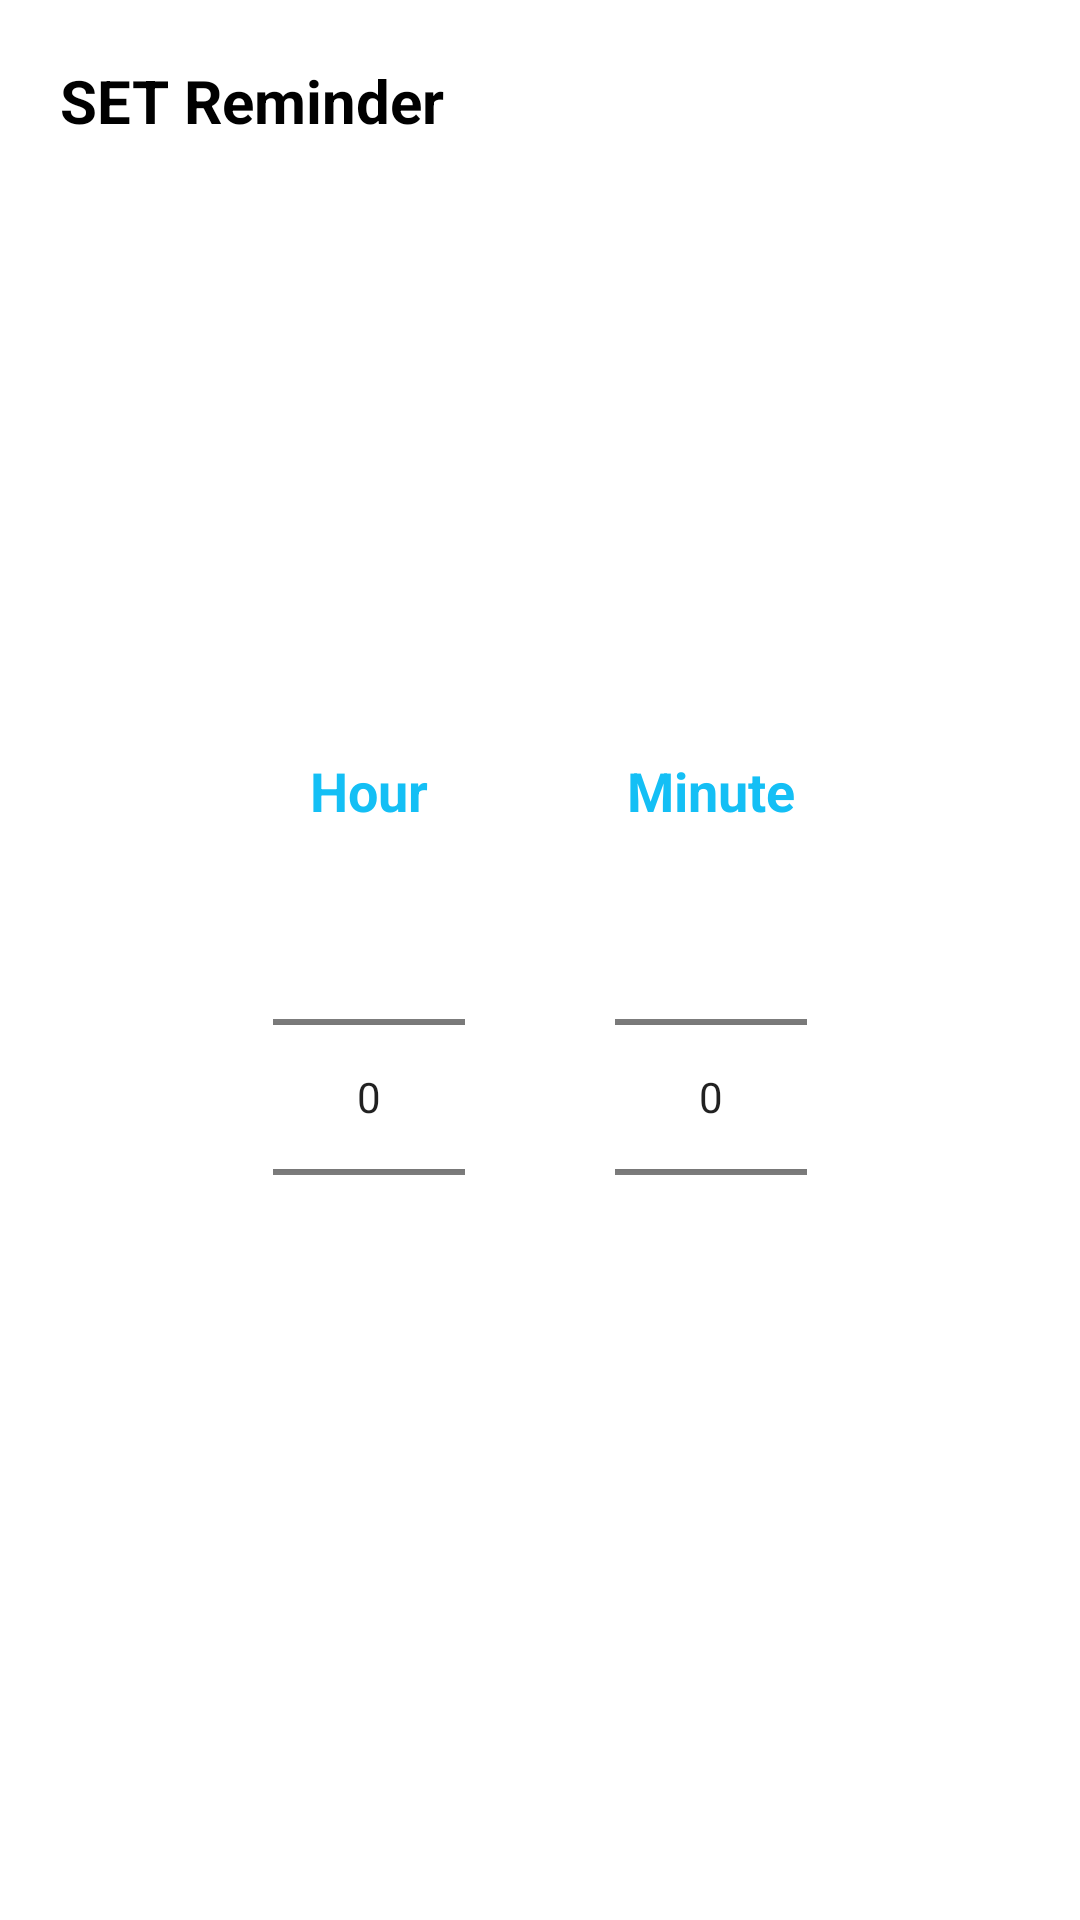

Layout XML and referenced resources for this Android screen:
<!-- AndroidManifest.xml: application theme Theme.WaterDrink_WeightLoss -->
<!-- res/layout/set_reminder_dialog.xml -->
<?xml version="1.0" encoding="utf-8"?>
<LinearLayout xmlns:android="http://schemas.android.com/apk/res/android"
    android:layout_width="match_parent"
    android:orientation="vertical"
    android:layout_height="wrap_content"
    android:layout_marginLeft="20dp"
    android:layout_marginRight="20dp"
    android:background="@drawable/light_dialog_shape">

    <TextView
        android:layout_width="match_parent"
        android:layout_height="wrap_content"
        android:textSize="20dp"
        android:text="SET Reminder"
        android:layout_marginTop="20dp"
        android:layout_marginLeft="20dp"
        android:textStyle="bold"
        android:id="@+id/t"
        android:textColor="@color/black"
        />

    <LinearLayout
        android:layout_width="match_parent"
        android:layout_height="match_parent"
        android:orientation="horizontal"
        android:gravity="center">

        <LinearLayout
            android:layout_width="wrap_content"
            android:layout_height="wrap_content"
            android:orientation="vertical"
            android:layout_marginRight="50dp"
            >
            <TextView
                android:layout_width="wrap_content"
                android:layout_height="wrap_content"
                android:text="Hour"
                android:layout_gravity="center_horizontal"
                android:textStyle="bold"
                android:textColor="@color/water_color"
                android:textSize="18dp"
                android:layout_marginTop="20dp"
                />

            <NumberPicker
                android:id="@+id/hour"
                android:layout_width="wrap_content"
                android:layout_height="wrap_content"
                android:layout_gravity="center_horizontal"
                />
        </LinearLayout>

        <LinearLayout
            android:layout_width="wrap_content"
            android:layout_height="wrap_content"
            android:orientation="vertical"
            >
            <TextView
                android:layout_width="wrap_content"
                android:layout_height="wrap_content"
                android:text="Minute"
                android:layout_gravity="center_horizontal"
                android:textStyle="bold"
                android:textColor="@color/water_color"
                android:textSize="18dp"
                android:layout_marginTop="20dp"
                />

            <NumberPicker
                android:id="@+id/minute"
                android:layout_width="wrap_content"
                android:layout_height="wrap_content"
                android:layout_gravity="center_horizontal"
                />
        </LinearLayout>

    </LinearLayout>

    <LinearLayout
        android:layout_marginTop="20dp"
        android:layout_width="match_parent"
        android:layout_height="wrap_content"
        android:gravity="center"
        android:layout_marginBottom="20dp"
        android:orientation="horizontal">

        <TextView
            android:id="@+id/cancel"
            android:layout_marginRight="20dp"
            android:layout_width="wrap_content"
            android:layout_height="wrap_content"
            android:text="CANCEL"
            android:textStyle="bold"
            android:textColor="@color/water_color"
            />

        <TextView
            android:id="@+id/ok"
            android:layout_width="wrap_content"
            android:layout_height="wrap_content"
            android:text="SET"
            android:textColor="@color/water_color"
            android:textStyle="bold" />
    </LinearLayout>

</LinearLayout>
<!-- resources referenced by this layout -->
<resources>
  <color name="black">#FF000000</color>
  <color name="water_color">#14BFF5</color>
  <style name="Theme.WaterDrink_WeightLoss" parent="Theme.MaterialComponents.DayNight.DarkActionBar">
          
          <item name="colorPrimary">@color/water_color</item>
          <item name="colorPrimaryVariant">@color/water_color</item>
          <item name="colorOnPrimary">@color/white</item>
          
          <item name="colorSecondary">@color/water_color</item>
          <item name="colorSecondaryVariant">@color/water_color</item>
          <item name="colorOnSecondary">@color/black</item>
          
          <item name="android:statusBarColor" tools:targetApi="l">?attr/colorPrimaryVariant</item>
          
      </style>
  <color name="white">#FFFFFFFF</color>
</resources>
